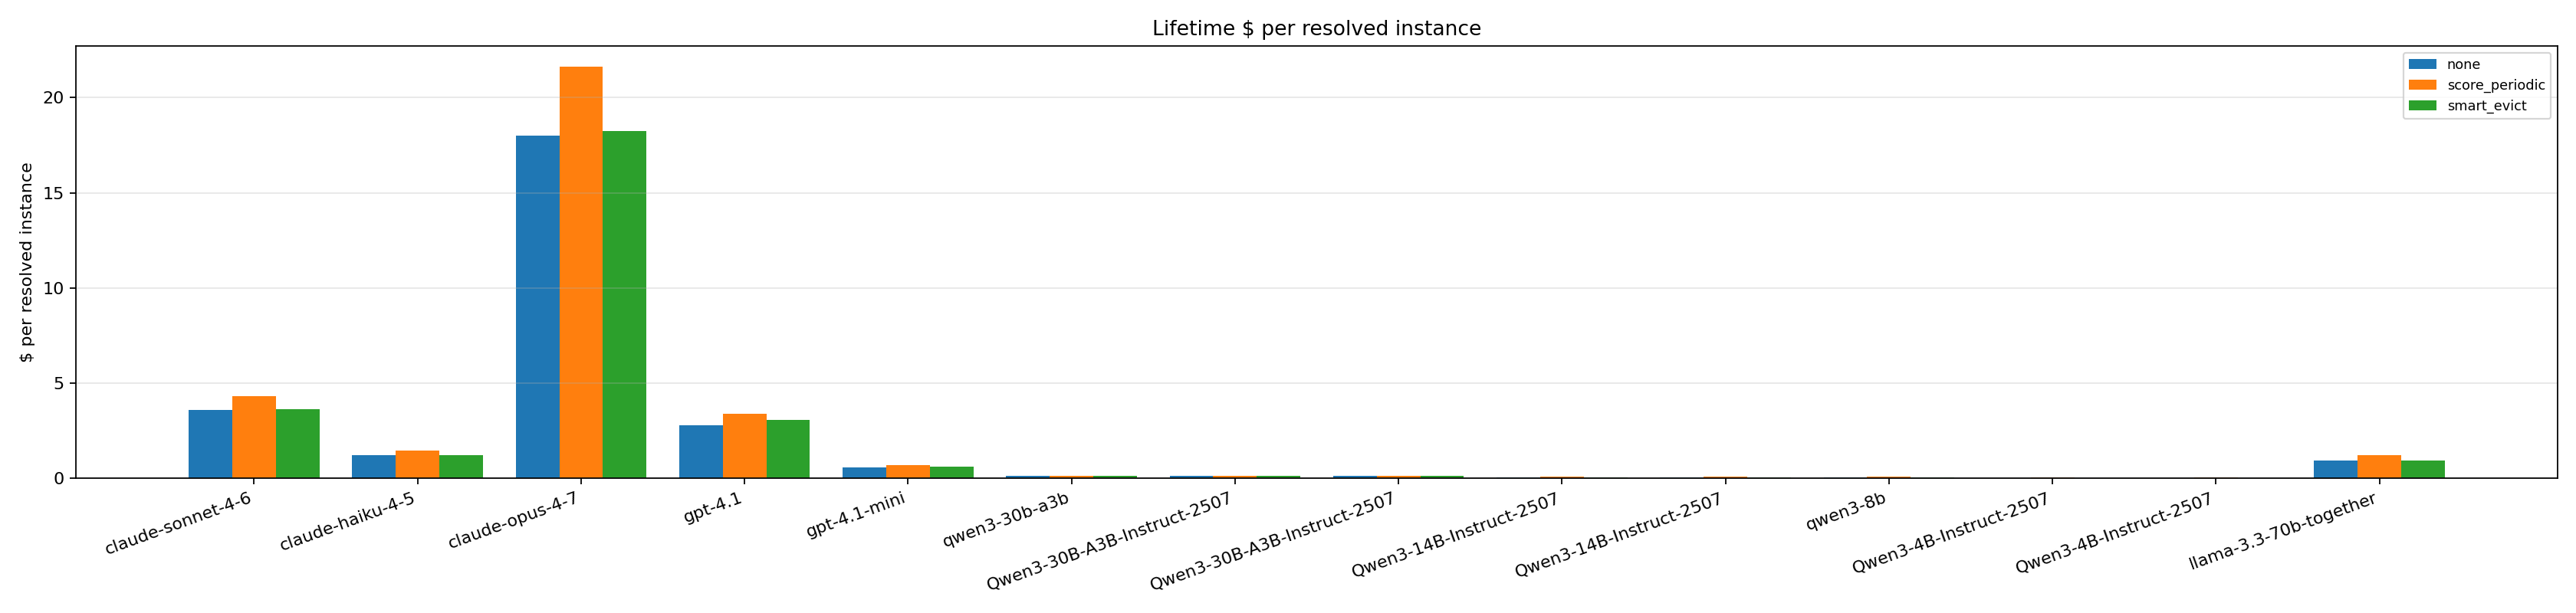

Data behind this chart, as committed beside it:
policy, anthropic/claude-sonnet-4-6, anthropic/claude-haiku-4-5, anthropic/claude-opus-4-7, openai/gpt-4.1, openai/gpt-4.1-mini, qwen/qwen3-30b-a3b, hf:Qwen/Qwen3-30B-A3B-Instruct-2507, Qwen/Qwen3-30B-A3B-Instruct-2507, Qwen/Qwen3-14B-Instruct-2507, hf:Qwen/Qwen3-14B-Instruct-2507, qwen/qwen3-8b, Qwen/Qwen3-4B-Instruct-2507, vllm:Qwen/Qwen3-4B-Instruct-2507, meta/llama-3.3-70b-together
none, 3.598, 1.199, 17.99, 2.79, 0.558, 0.1091, 0.1091, 0.1091, 0.06548, 0.06548, 0.05456, 0.02728, 0.02728, 0.9348
score_periodic, 4.329, 1.443, 21.64, 3.38, 0.6759, 0.1399, 0.1399, 0.1399, 0.08396, 0.08396, 0.06997, 0.03499, 0.03499, 1.197
smart_evict, 3.648, 1.216, 18.24, 3.052, 0.6104, 0.11, 0.11, 0.11, 0.06602, 0.06602, 0.05502, 0.02751, 0.02751, 0.935
